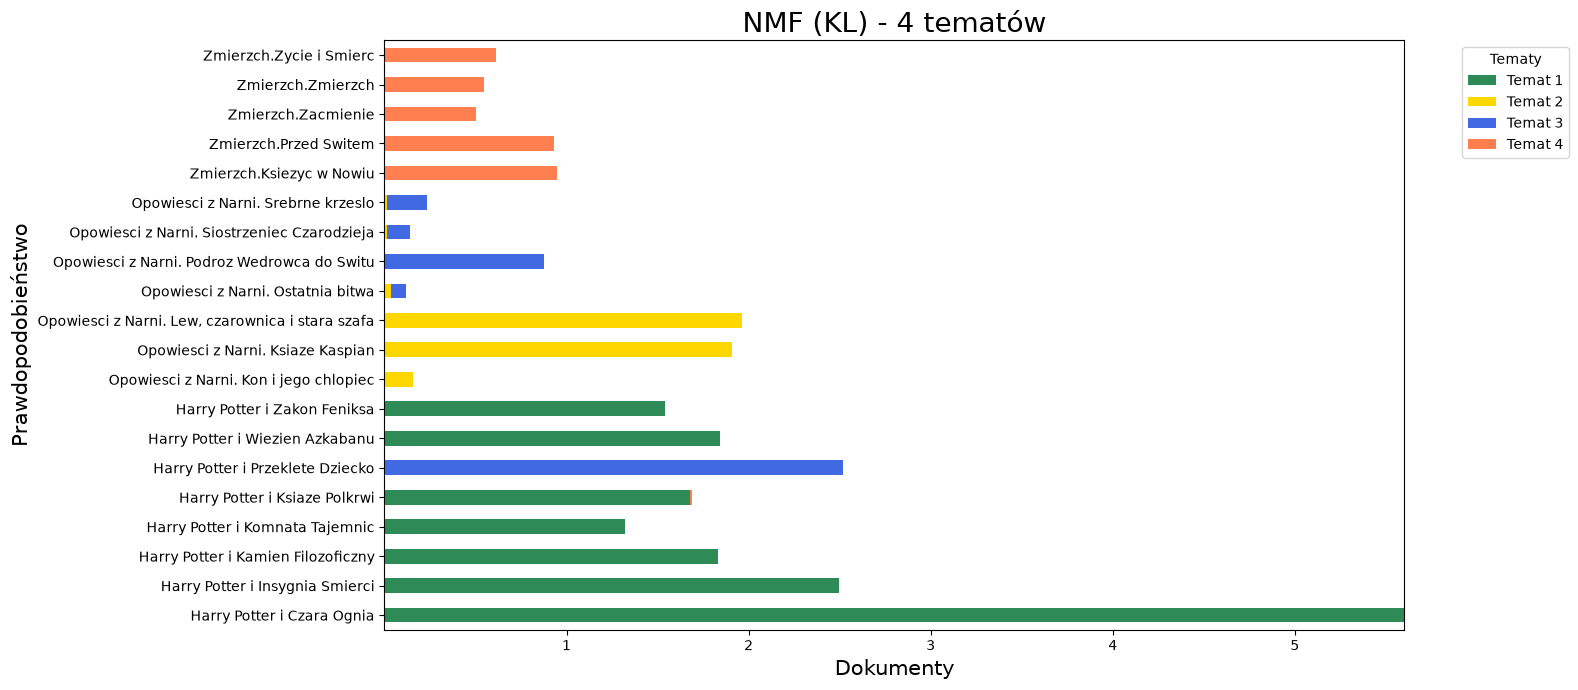

Data behind this chart, as committed beside it:
, Temat 1, Temat 2, Temat 3, Temat 4
Harry Potter i Czara Ognia, 5.602, 4.566079425069055e-09, 7.693881016364293e-05, 3.2036545960490716e-08
Harry Potter i Insygnia Smierci, 2.494, 7.903332801912135e-08, 8.326071746063495e-06, 1.0944572206628692e-08
Harry Potter i Kamien Filozoficzny, 1.832, 6.157426241206183e-07, 0.0003111, 5.8014789802880577e-08
Harry Potter i Komnata Tajemnic, 1.319, 4.2167847220755516e-10, 5.4825986748604456e-08, 2.91635379555881e-12
Harry Potter i Ksiaze Polkrwi, 1.679, 2.64808515576142e-12, 1.1413724676174529e-06, 0.01075
Harry Potter i Przeklete Dziecko, 1.1410248421736327e-07, 1.1933840358869608e-15, 2.518, 1.6454100533409107e-14
Harry Potter i Wiezien Azkabanu, 1.843, 7.27254680307563e-09, 2.466727582981637e-07, 1.8929876387541873e-09
Harry Potter i Zakon Feniksa, 1.542, 3.4110048271632835e-09, 5.4137522940194e-08, 1.2091859822807791e-11
Opowiesci z Narni. Kon i jego chlopiec, 2.6943431704633287e-14, 0.157, 2.1148927046061383e-12, 2.630102418721456e-15
Opowiesci z Narni. Ksiaze Kaspian, 1.19776770228648e-14, 1.911, 9.172628252037493e-13, 4.92690927662646e-15
Opowiesci z Narni. Lew, czarownica i sta…, 1.5342382569779156e-14, 1.961, 2.278347776222858e-13, 2.0110770211519016e-14
Opowiesci z Narni. Ostatnia bitwa, 4.822856248594883e-10, 0.03776, 0.07876, 1.9814991161798805e-13
Opowiesci z Narni. Podroz Wedrowca do Sw…, 5.122644620158775e-15, 1.0209195311723253e-05, 0.8774, 1.1869715524825387e-16
Opowiesci z Narni. Siostrzeniec Czarodzi…, 1.4681192586001397e-13, 0.01388, 0.1275, 3.5988469263418685e-16
Opowiesci z Narni. Srebrne krzeslo, 1.7887390558375705e-12, 0.01389, 0.2216, 3.304510884514332e-11
Zmierzch.Ksiezyc w Nowiu, 4.2701975999829747e-16, 7.934799546804267e-18, 1.6200429859997562e-15, 0.9458
Zmierzch.Przed Switem, 8.531950929919586e-18, 2.989531461402835e-14, 2.3818026008155824e-17, 0.9302
Zmierzch.Zacmienie, 2.7430484653343348e-17, 1.0088181753110459e-16, 3.3600881356064294e-16, 0.5029
Zmierzch.Zmierzch, 4.12095802317168e-17, 3.0371618355144547e-16, 5.54643385678355e-17, 0.5464
Zmierzch.Zycie i Smierc, 2.851818119669505e-16, 2.6835924566614738e-14, 8.48259173621538e-15, 0.6124
